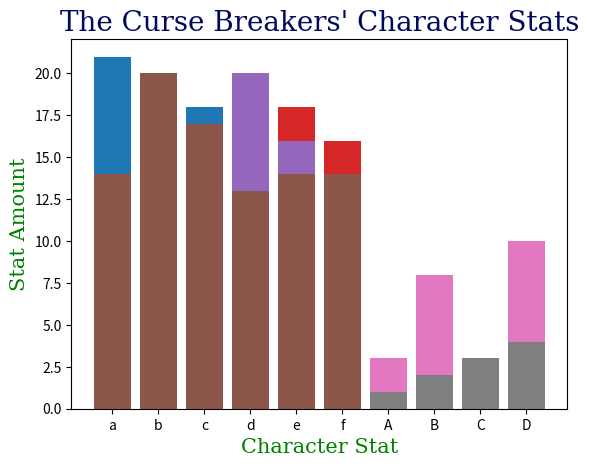

This chart was generated by the following Python code:
# display several arrays of dnd character stats in arrays and create a couple of cool graphs with them

# import libraries
import numpy as np
#import pandas
import matplotlib.pyplot as plt
#import seaborn

# CHARACTER ARRAYS
# Char = int[Str, Dex, Con, Int, Wis, Cha]
x = np.array(["a","b","c","d","e","f"])

# character stat number arrays
Zook = np.array([21,20,18,11,9,6])
Samudra = np.array([13,18,16,12,14,16])
Mimir = np.array([13,12,16,14,18,16])
Eriol = np.array([8,12,14,15,18,16])
Uno = np.array([8,14,14,20,16,13])
Ripley = np.array([14,20,17,13,14,14])

plt.bar(x, Zook)
plt.bar(x, Samudra)
plt.bar(x, Mimir)
plt.bar(x, Eriol)
plt.bar(x, Uno)
plt.bar(x, Ripley)

titleFont = {'family':'serif','color':'#000a5b','size':20}
labelFont = {'family':'serif','color':'green','size':15}

# plot title and labels
plt.title("The Curse Breakers' Character Stats", fontdict = titleFont)
plt.xlabel('Character Stat', fontdict=labelFont)
plt.ylabel("Stat Amount", fontdict=labelFont)

# run the plot
plt.show()






import matplotlib.pyplot as plt
import numpy as np

x = np.array(["A", "B", "C", "D"])
y = np.array([3, 8, 1, 10])
y2 = np.array([1,2,3,4])

plt.bar(x,y)
plt.bar(x,y2)
plt.show()